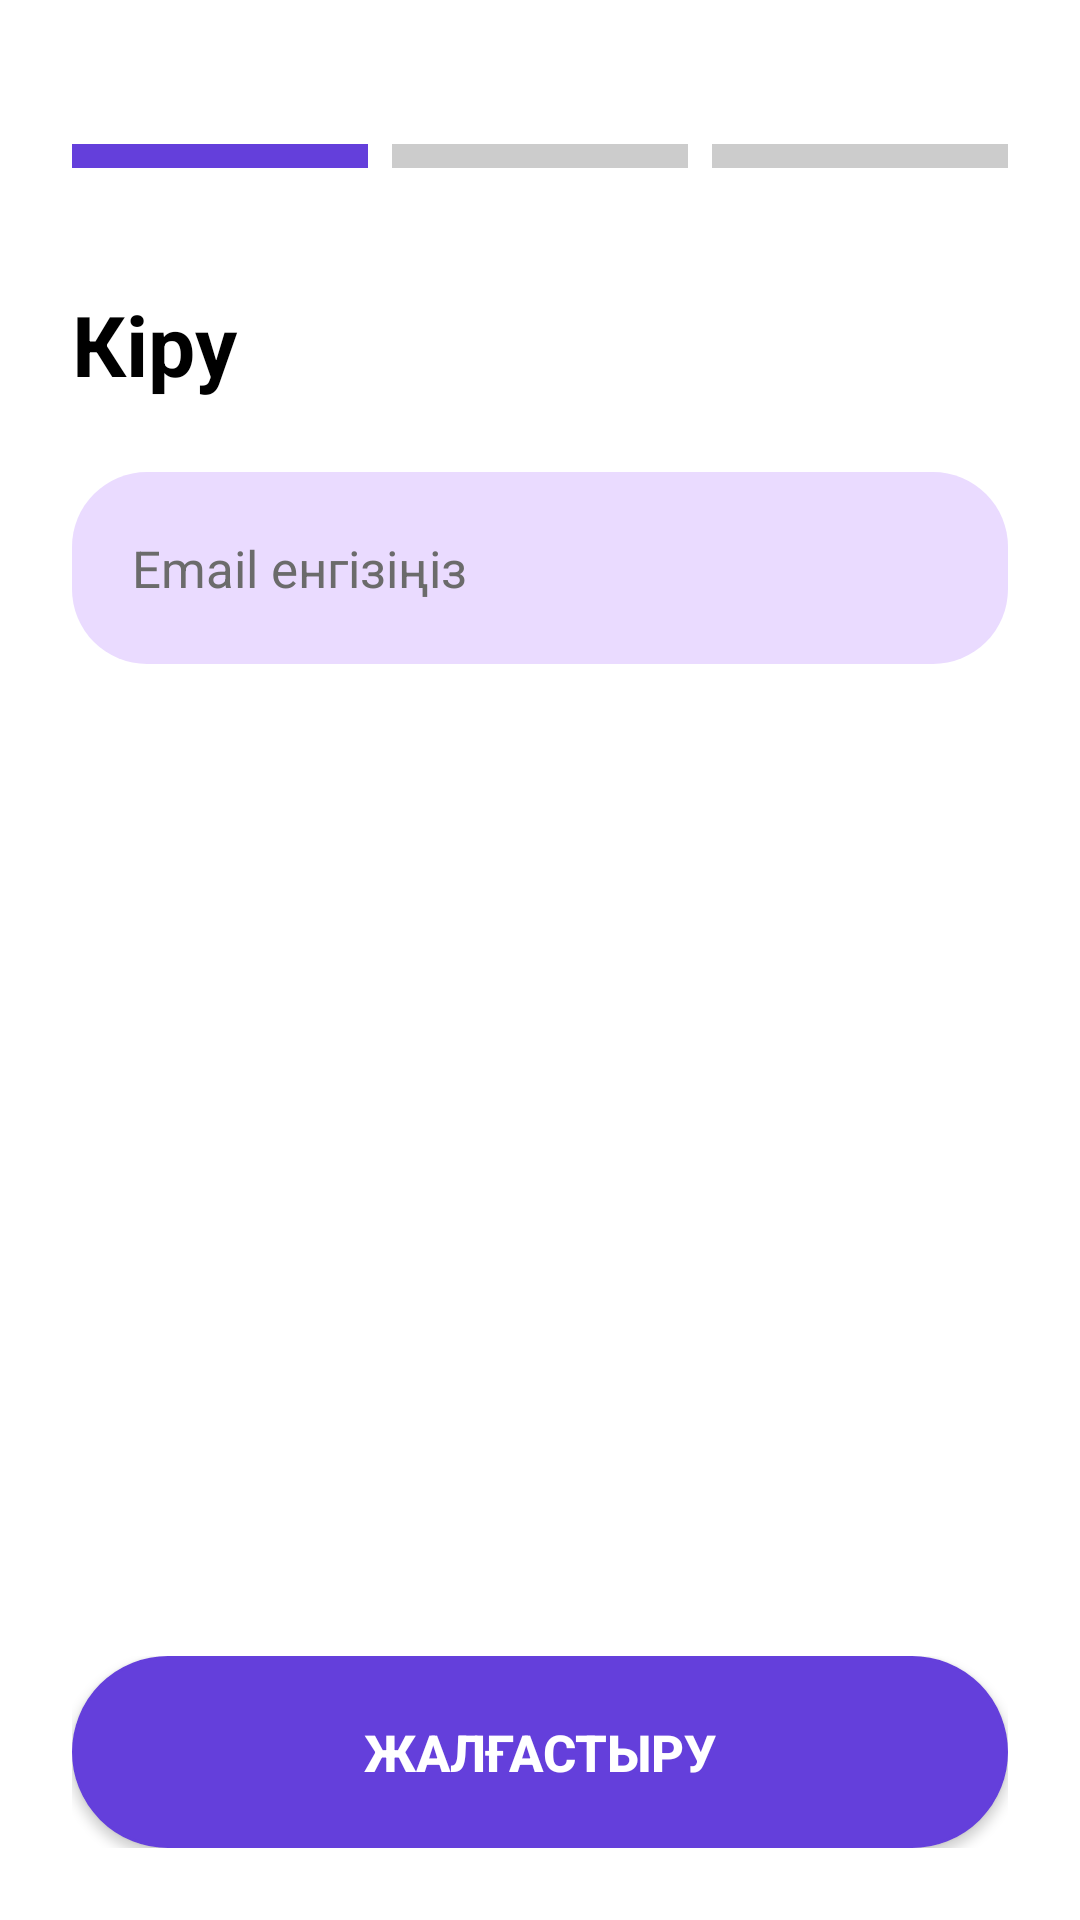

Produce the Android XML layout that renders to this screen, including the resource entries it uses.
<!-- AndroidManifest.xml: application theme Theme.Tildau -->
<!-- res/layout/activity_register_email.xml -->
<?xml version="1.0" encoding="utf-8"?>
<androidx.constraintlayout.widget.ConstraintLayout
    xmlns:android="http://schemas.android.com/apk/res/android"
    xmlns:app="http://schemas.android.com/apk/res-auto"
    android:layout_width="match_parent"
    android:layout_height="match_parent"
    android:background="#FFFFFF">

    <ScrollView
        android:id="@+id/scrollContent"
        android:layout_width="0dp"
        android:layout_height="0dp"
        app:layout_constraintTop_toTopOf="parent"
        app:layout_constraintBottom_toTopOf="@+id/bottomActions"
        app:layout_constraintStart_toStartOf="parent"
        app:layout_constraintEnd_toEndOf="parent">

        <LinearLayout
            android:layout_width="match_parent"
            android:layout_height="wrap_content"
            android:orientation="vertical">

            <View
                android:layout_width="match_parent"
                android:layout_height="24dp" />

            <LinearLayout
                android:layout_width="match_parent"
                android:layout_height="wrap_content"
                android:padding="24dp"
                android:orientation="horizontal">

                <View
                    android:layout_width="0dp"
                    android:layout_height="8dp"
                    android:layout_weight="1"
                    android:background="#643FDB" />

                <View
                    android:layout_width="8dp"
                    android:layout_height="8dp" />

                <View
                    android:layout_width="0dp"
                    android:layout_height="8dp"
                    android:layout_weight="1"
                    android:background="#33000000" />

                <View
                    android:layout_width="8dp"
                    android:layout_height="8dp" />

                <View
                    android:layout_width="0dp"
                    android:layout_height="8dp"
                    android:layout_weight="1"
                    android:background="#33000000" />
            </LinearLayout>

            <TextView
                android:layout_width="match_parent"
                android:layout_height="wrap_content"
                android:paddingHorizontal="24dp"
                android:layout_marginTop="16dp"
                android:text="@string/login"
                android:textSize="28sp"
                android:textStyle="bold"
                android:textColor="#000000" />

            <EditText
                android:id="@+id/etEmail"
                android:layout_width="match_parent"
                android:layout_height="64dp"
                android:layout_margin="24dp"
                android:background="@drawable/bg_input"
                android:hint="@string/enter_email"
                android:inputType="textEmailAddress"
                android:padding="20dp"
                android:textSize="17sp"
                android:textColor="#2C2C2C"
                android:textColorHint="#6B6B6B" />

        </LinearLayout>
    </ScrollView>

    <LinearLayout
        android:id="@+id/bottomActions"
        android:layout_width="0dp"
        android:layout_height="wrap_content"
        android:orientation="horizontal"
        android:padding="24dp"
        android:gravity="center_vertical"
        app:layout_constraintBottom_toBottomOf="parent"
        app:layout_constraintStart_toStartOf="parent"
        app:layout_constraintEnd_toEndOf="parent">

        <Button
            android:id="@+id/btnNext"
            android:layout_width="match_parent"
            android:layout_height="64dp"
            android:text="@string/continue_"
            android:textSize="17sp"
            android:textStyle="bold"
            android:textColor="#FFFFFF"
            android:background="@drawable/bg_button" />
    </LinearLayout>

</androidx.constraintlayout.widget.ConstraintLayout>
<!-- resources referenced by this layout -->
<resources>
  <!-- drawable bg_button (drawable) -->
  <ripple xmlns:android="http://schemas.android.com/apk/res/android"
      android:color="@color/main_purple">
  
      <item android:id="@android:id/mask">
          <shape android:shape="rectangle">
              <corners android:radius="33dp"/>
              <solid android:color="#FFFFFF"/>
          </shape>
      </item>
  
      <item android:drawable="@drawable/bg_button_shape"/>
  
  </ripple>
  <!-- drawable bg_input (drawable) -->
  <shape xmlns:android="http://schemas.android.com/apk/res/android">
      <solid android:color="#EADBFF" />
      <corners android:radius="25dp" />
  </shape>
  <string name="continue_">Жалғастыру</string>
  <string name="enter_email">Email енгізіңіз</string>
  <string name="login">Кіру</string>
  <style name="Theme.Tildau" parent="Theme.Material3.Light.NoActionBar">
          <item name="colorControlHighlight">@color/white</item>
      </style>
  <color name="main_purple">#643FDB</color>
  <!-- drawable bg_button_shape (drawable) -->
  <shape xmlns:android="http://schemas.android.com/apk/res/android"
      android:shape="rectangle">
  
      <solid android:color="#643FDB"/>
  
      <corners android:radius="33dp"/>
  
      <stroke
          android:width="1dp"
          android:color="#643FDB"/>
  
      <padding
          android:left="16dp"
          android:right="16dp"/>
  </shape>
  <color name="white">#FFFFFFFF</color>
</resources>
